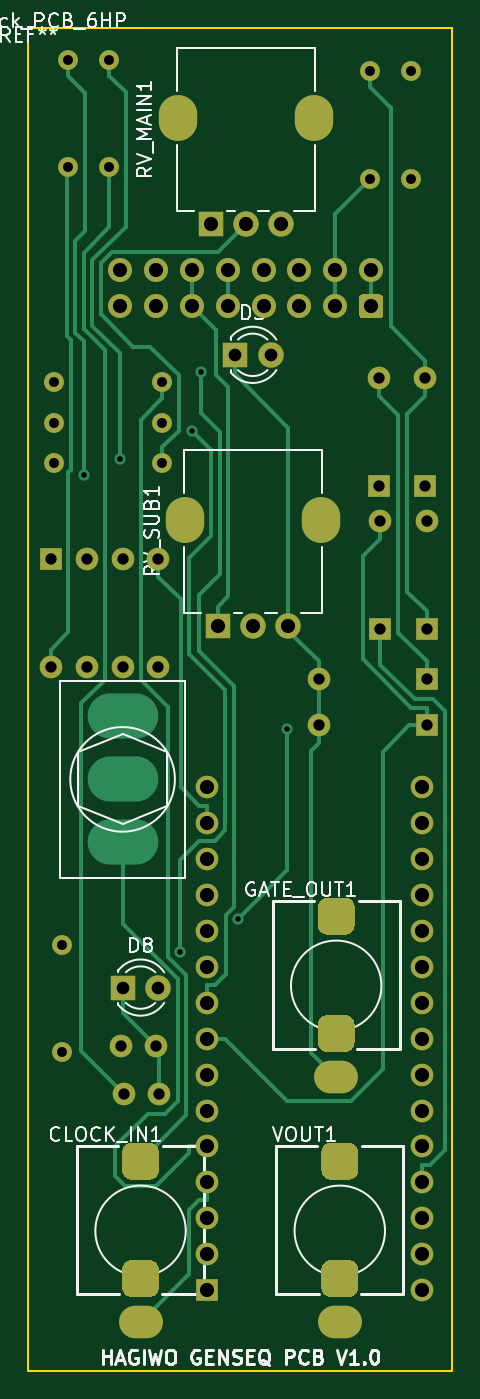
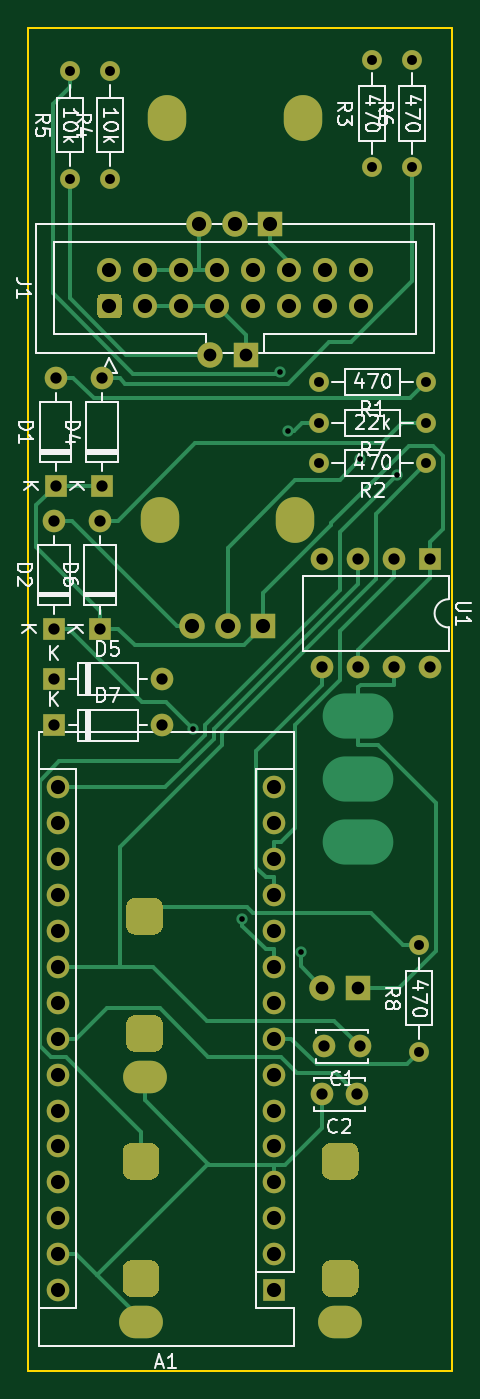
Circuit board: 9 layer files. Board 30.0 x 95.0 mm.
- bottom_copper: main-B.Cu.gbr (15404 bytes)
- bottom_mask: main-B.Mask.gbr (5927 bytes)
- bottom_silk: main-B.SilkS.gbr (31193 bytes)
- outline: main-Edge.Cuts.gbr (741 bytes)
- top_copper: main-F.Cu.gbr (15183 bytes)
- top_mask: main-F.Mask.gbr (5927 bytes)
- top_silk: main-F.SilkS.gbr (29181 bytes)
- drill: main-NPTH.drl (305 bytes)
- drill: main-PTH.drl (2789 bytes)

=== bottom_copper: main-B.Cu.gbr (15404 bytes, source omitted) ===
=== bottom_mask: main-B.Mask.gbr ===
G04 #@! TF.GenerationSoftware,KiCad,Pcbnew,(5.1.10-1-10_14)*
G04 #@! TF.CreationDate,2021-10-15T00:01:35+02:00*
G04 #@! TF.ProjectId,main,6d61696e-2e6b-4696-9361-645f70636258,rev?*
G04 #@! TF.SameCoordinates,Original*
G04 #@! TF.FileFunction,Soldermask,Bot*
G04 #@! TF.FilePolarity,Negative*
%FSLAX46Y46*%
G04 Gerber Fmt 4.6, Leading zero omitted, Abs format (unit mm)*
G04 Created by KiCad (PCBNEW (5.1.10-1-10_14)) date 2021-10-15 00:01:35*
%MOMM*%
%LPD*%
G01*
G04 APERTURE LIST*
%ADD10C,1.700000*%
%ADD11O,1.600000X1.600000*%
%ADD12R,1.600000X1.600000*%
%ADD13O,3.100000X2.300000*%
%ADD14O,2.720000X3.240000*%
%ADD15C,1.800000*%
%ADD16R,1.800000X1.800000*%
%ADD17O,1.400000X1.400000*%
%ADD18C,1.400000*%
%ADD19C,1.600000*%
G04 APERTURE END LIST*
D10*
X90297000Y-68516500D03*
X92837000Y-68516500D03*
X95377000Y-68516500D03*
X97917000Y-68516500D03*
X100457000Y-68516500D03*
X102997000Y-68516500D03*
X105537000Y-68516500D03*
X108077000Y-68516500D03*
X90297000Y-71056500D03*
X92837000Y-71056500D03*
X95377000Y-71056500D03*
X97917000Y-71056500D03*
X100457000Y-71056500D03*
X102997000Y-71056500D03*
X105537000Y-71056500D03*
G36*
G01*
X108677000Y-71906500D02*
X107477000Y-71906500D01*
G75*
G02*
X107227000Y-71656500I0J250000D01*
G01*
X107227000Y-70456500D01*
G75*
G02*
X107477000Y-70206500I250000J0D01*
G01*
X108677000Y-70206500D01*
G75*
G02*
X108927000Y-70456500I0J-250000D01*
G01*
X108927000Y-71656500D01*
G75*
G02*
X108677000Y-71906500I-250000J0D01*
G01*
G37*
D11*
X104394000Y-100707000D03*
D12*
X112014000Y-100707000D03*
D11*
X108727000Y-86233000D03*
D12*
X108727000Y-93853000D03*
D11*
X104394000Y-97431500D03*
D12*
X112014000Y-97431500D03*
D11*
X108611000Y-76136500D03*
D12*
X108611000Y-83756500D03*
D11*
X112003000Y-86233000D03*
D12*
X112003000Y-93853000D03*
D11*
X111887000Y-76136500D03*
D12*
X111887000Y-83756500D03*
G36*
G01*
X104554000Y-132192000D02*
X104554000Y-130892000D01*
G75*
G02*
X105204000Y-130242000I650000J0D01*
G01*
X106504000Y-130242000D01*
G75*
G02*
X107154000Y-130892000I0J-650000D01*
G01*
X107154000Y-132192000D01*
G75*
G02*
X106504000Y-132842000I-650000J0D01*
G01*
X105204000Y-132842000D01*
G75*
G02*
X104554000Y-132192000I0J650000D01*
G01*
G37*
D13*
X105854000Y-142942000D03*
G36*
G01*
X104554000Y-140492000D02*
X104554000Y-139192000D01*
G75*
G02*
X105204000Y-138542000I650000J0D01*
G01*
X106504000Y-138542000D01*
G75*
G02*
X107154000Y-139192000I0J-650000D01*
G01*
X107154000Y-140492000D01*
G75*
G02*
X106504000Y-141142000I-650000J0D01*
G01*
X105204000Y-141142000D01*
G75*
G02*
X104554000Y-140492000I0J650000D01*
G01*
G37*
D11*
X85407500Y-96583500D03*
X93027500Y-88963500D03*
X87947500Y-96583500D03*
X90487500Y-88963500D03*
X90487500Y-96583500D03*
X87947500Y-88963500D03*
X93027500Y-96583500D03*
D12*
X85407500Y-88963500D03*
D14*
X94918500Y-86162500D03*
X104518500Y-86162500D03*
D15*
X102218500Y-93662500D03*
X99718500Y-93662500D03*
D16*
X97218500Y-93662500D03*
D14*
X94410500Y-57714500D03*
X104010500Y-57714500D03*
D15*
X101710500Y-65214500D03*
X99210500Y-65214500D03*
D16*
X96710500Y-65214500D03*
D17*
X86169500Y-116205000D03*
D18*
X86169500Y-123825000D03*
D17*
X93281500Y-79283400D03*
D18*
X85661500Y-79283400D03*
D17*
X86659300Y-53594000D03*
D18*
X86659300Y-61214000D03*
D17*
X110898000Y-54419500D03*
D18*
X110898000Y-62039500D03*
D17*
X108022000Y-54419500D03*
D18*
X108022000Y-62039500D03*
D17*
X89535200Y-53594000D03*
D18*
X89535200Y-61214000D03*
D17*
X93281500Y-82159200D03*
D18*
X85661500Y-82159200D03*
D17*
X93281500Y-76407500D03*
D18*
X85661500Y-76407500D03*
G36*
G01*
X104300000Y-114856000D02*
X104300000Y-113556000D01*
G75*
G02*
X104950000Y-112906000I650000J0D01*
G01*
X106250000Y-112906000D01*
G75*
G02*
X106900000Y-113556000I0J-650000D01*
G01*
X106900000Y-114856000D01*
G75*
G02*
X106250000Y-115506000I-650000J0D01*
G01*
X104950000Y-115506000D01*
G75*
G02*
X104300000Y-114856000I0J650000D01*
G01*
G37*
D13*
X105600000Y-125606000D03*
G36*
G01*
X104300000Y-123156000D02*
X104300000Y-121856000D01*
G75*
G02*
X104950000Y-121206000I650000J0D01*
G01*
X106250000Y-121206000D01*
G75*
G02*
X106900000Y-121856000I0J-650000D01*
G01*
X106900000Y-123156000D01*
G75*
G02*
X106250000Y-123806000I-650000J0D01*
G01*
X104950000Y-123806000D01*
G75*
G02*
X104300000Y-123156000I0J650000D01*
G01*
G37*
D16*
X90487500Y-119253000D03*
D15*
X93027500Y-119253000D03*
D16*
X98425000Y-74485500D03*
D15*
X100965000Y-74485500D03*
G36*
G01*
X90457500Y-132192000D02*
X90457500Y-130892000D01*
G75*
G02*
X91107500Y-130242000I650000J0D01*
G01*
X92407500Y-130242000D01*
G75*
G02*
X93057500Y-130892000I0J-650000D01*
G01*
X93057500Y-132192000D01*
G75*
G02*
X92407500Y-132842000I-650000J0D01*
G01*
X91107500Y-132842000D01*
G75*
G02*
X90457500Y-132192000I0J650000D01*
G01*
G37*
D13*
X91757500Y-142942000D03*
G36*
G01*
X90457500Y-140492000D02*
X90457500Y-139192000D01*
G75*
G02*
X91107500Y-138542000I650000J0D01*
G01*
X92407500Y-138542000D01*
G75*
G02*
X93057500Y-139192000I0J-650000D01*
G01*
X93057500Y-140492000D01*
G75*
G02*
X92407500Y-141142000I-650000J0D01*
G01*
X91107500Y-141142000D01*
G75*
G02*
X90457500Y-140492000I0J650000D01*
G01*
G37*
D19*
X93071000Y-126789000D03*
X90571000Y-126789000D03*
X92880500Y-123413000D03*
X90380500Y-123413000D03*
D11*
X111696500Y-105092000D03*
X96456500Y-105092000D03*
X111696500Y-140652000D03*
X96456500Y-107632000D03*
X111696500Y-138112000D03*
X96456500Y-110172000D03*
X111696500Y-135572000D03*
X96456500Y-112712000D03*
X111696500Y-133032000D03*
X96456500Y-115252000D03*
X111696500Y-130492000D03*
X96456500Y-117792000D03*
X111696500Y-127952000D03*
X96456500Y-120332000D03*
X111696500Y-125412000D03*
X96456500Y-122872000D03*
X111696500Y-122872000D03*
X96456500Y-125412000D03*
X111696500Y-120332000D03*
X96456500Y-127952000D03*
X111696500Y-117792000D03*
X96456500Y-130492000D03*
X111696500Y-115252000D03*
X96456500Y-133032000D03*
X111696500Y-112712000D03*
X96456500Y-135572000D03*
X111696500Y-110172000D03*
X96456500Y-138112000D03*
X111696500Y-107632000D03*
D12*
X96456500Y-140652000D03*
M02*

=== bottom_silk: main-B.SilkS.gbr (31193 bytes, source omitted) ===
=== outline: main-Edge.Cuts.gbr ===
G04 #@! TF.GenerationSoftware,KiCad,Pcbnew,(5.1.10-1-10_14)*
G04 #@! TF.CreationDate,2021-10-15T00:01:35+02:00*
G04 #@! TF.ProjectId,main,6d61696e-2e6b-4696-9361-645f70636258,rev?*
G04 #@! TF.SameCoordinates,Original*
G04 #@! TF.FileFunction,Profile,NP*
%FSLAX46Y46*%
G04 Gerber Fmt 4.6, Leading zero omitted, Abs format (unit mm)*
G04 Created by KiCad (PCBNEW (5.1.10-1-10_14)) date 2021-10-15 00:01:35*
%MOMM*%
%LPD*%
G01*
G04 APERTURE LIST*
G04 #@! TA.AperFunction,Profile*
%ADD10C,0.120000*%
G04 #@! TD*
G04 APERTURE END LIST*
D10*
X83820000Y-51371500D02*
X113820000Y-51371500D01*
X83820000Y-51371500D02*
X83820000Y-146371500D01*
X83820000Y-146371500D02*
X113820000Y-146371500D01*
X113820000Y-51371500D02*
X113820000Y-146371500D01*
M02*

=== top_copper: main-F.Cu.gbr (15183 bytes, source omitted) ===
=== top_mask: main-F.Mask.gbr ===
G04 #@! TF.GenerationSoftware,KiCad,Pcbnew,(5.1.10-1-10_14)*
G04 #@! TF.CreationDate,2021-10-15T00:01:35+02:00*
G04 #@! TF.ProjectId,main,6d61696e-2e6b-4696-9361-645f70636258,rev?*
G04 #@! TF.SameCoordinates,Original*
G04 #@! TF.FileFunction,Soldermask,Top*
G04 #@! TF.FilePolarity,Negative*
%FSLAX46Y46*%
G04 Gerber Fmt 4.6, Leading zero omitted, Abs format (unit mm)*
G04 Created by KiCad (PCBNEW (5.1.10-1-10_14)) date 2021-10-15 00:01:35*
%MOMM*%
%LPD*%
G01*
G04 APERTURE LIST*
%ADD10C,1.700000*%
%ADD11O,1.600000X1.600000*%
%ADD12R,1.600000X1.600000*%
%ADD13O,3.100000X2.300000*%
%ADD14O,2.720000X3.240000*%
%ADD15C,1.800000*%
%ADD16R,1.800000X1.800000*%
%ADD17O,1.400000X1.400000*%
%ADD18C,1.400000*%
%ADD19C,1.600000*%
G04 APERTURE END LIST*
D10*
X90297000Y-68516500D03*
X92837000Y-68516500D03*
X95377000Y-68516500D03*
X97917000Y-68516500D03*
X100457000Y-68516500D03*
X102997000Y-68516500D03*
X105537000Y-68516500D03*
X108077000Y-68516500D03*
X90297000Y-71056500D03*
X92837000Y-71056500D03*
X95377000Y-71056500D03*
X97917000Y-71056500D03*
X100457000Y-71056500D03*
X102997000Y-71056500D03*
X105537000Y-71056500D03*
G36*
G01*
X108677000Y-71906500D02*
X107477000Y-71906500D01*
G75*
G02*
X107227000Y-71656500I0J250000D01*
G01*
X107227000Y-70456500D01*
G75*
G02*
X107477000Y-70206500I250000J0D01*
G01*
X108677000Y-70206500D01*
G75*
G02*
X108927000Y-70456500I0J-250000D01*
G01*
X108927000Y-71656500D01*
G75*
G02*
X108677000Y-71906500I-250000J0D01*
G01*
G37*
D11*
X104394000Y-100707000D03*
D12*
X112014000Y-100707000D03*
D11*
X108727000Y-86233000D03*
D12*
X108727000Y-93853000D03*
D11*
X104394000Y-97431500D03*
D12*
X112014000Y-97431500D03*
D11*
X108611000Y-76136500D03*
D12*
X108611000Y-83756500D03*
D11*
X112003000Y-86233000D03*
D12*
X112003000Y-93853000D03*
D11*
X111887000Y-76136500D03*
D12*
X111887000Y-83756500D03*
G36*
G01*
X104554000Y-132192000D02*
X104554000Y-130892000D01*
G75*
G02*
X105204000Y-130242000I650000J0D01*
G01*
X106504000Y-130242000D01*
G75*
G02*
X107154000Y-130892000I0J-650000D01*
G01*
X107154000Y-132192000D01*
G75*
G02*
X106504000Y-132842000I-650000J0D01*
G01*
X105204000Y-132842000D01*
G75*
G02*
X104554000Y-132192000I0J650000D01*
G01*
G37*
D13*
X105854000Y-142942000D03*
G36*
G01*
X104554000Y-140492000D02*
X104554000Y-139192000D01*
G75*
G02*
X105204000Y-138542000I650000J0D01*
G01*
X106504000Y-138542000D01*
G75*
G02*
X107154000Y-139192000I0J-650000D01*
G01*
X107154000Y-140492000D01*
G75*
G02*
X106504000Y-141142000I-650000J0D01*
G01*
X105204000Y-141142000D01*
G75*
G02*
X104554000Y-140492000I0J650000D01*
G01*
G37*
D11*
X85407500Y-96583500D03*
X93027500Y-88963500D03*
X87947500Y-96583500D03*
X90487500Y-88963500D03*
X90487500Y-96583500D03*
X87947500Y-88963500D03*
X93027500Y-96583500D03*
D12*
X85407500Y-88963500D03*
D14*
X94918500Y-86162500D03*
X104518500Y-86162500D03*
D15*
X102218500Y-93662500D03*
X99718500Y-93662500D03*
D16*
X97218500Y-93662500D03*
D14*
X94410500Y-57714500D03*
X104010500Y-57714500D03*
D15*
X101710500Y-65214500D03*
X99210500Y-65214500D03*
D16*
X96710500Y-65214500D03*
D17*
X86169500Y-116205000D03*
D18*
X86169500Y-123825000D03*
D17*
X93281500Y-79283400D03*
D18*
X85661500Y-79283400D03*
D17*
X86659300Y-53594000D03*
D18*
X86659300Y-61214000D03*
D17*
X110898000Y-54419500D03*
D18*
X110898000Y-62039500D03*
D17*
X108022000Y-54419500D03*
D18*
X108022000Y-62039500D03*
D17*
X89535200Y-53594000D03*
D18*
X89535200Y-61214000D03*
D17*
X93281500Y-82159200D03*
D18*
X85661500Y-82159200D03*
D17*
X93281500Y-76407500D03*
D18*
X85661500Y-76407500D03*
G36*
G01*
X104300000Y-114856000D02*
X104300000Y-113556000D01*
G75*
G02*
X104950000Y-112906000I650000J0D01*
G01*
X106250000Y-112906000D01*
G75*
G02*
X106900000Y-113556000I0J-650000D01*
G01*
X106900000Y-114856000D01*
G75*
G02*
X106250000Y-115506000I-650000J0D01*
G01*
X104950000Y-115506000D01*
G75*
G02*
X104300000Y-114856000I0J650000D01*
G01*
G37*
D13*
X105600000Y-125606000D03*
G36*
G01*
X104300000Y-123156000D02*
X104300000Y-121856000D01*
G75*
G02*
X104950000Y-121206000I650000J0D01*
G01*
X106250000Y-121206000D01*
G75*
G02*
X106900000Y-121856000I0J-650000D01*
G01*
X106900000Y-123156000D01*
G75*
G02*
X106250000Y-123806000I-650000J0D01*
G01*
X104950000Y-123806000D01*
G75*
G02*
X104300000Y-123156000I0J650000D01*
G01*
G37*
D16*
X90487500Y-119253000D03*
D15*
X93027500Y-119253000D03*
D16*
X98425000Y-74485500D03*
D15*
X100965000Y-74485500D03*
G36*
G01*
X90457500Y-132192000D02*
X90457500Y-130892000D01*
G75*
G02*
X91107500Y-130242000I650000J0D01*
G01*
X92407500Y-130242000D01*
G75*
G02*
X93057500Y-130892000I0J-650000D01*
G01*
X93057500Y-132192000D01*
G75*
G02*
X92407500Y-132842000I-650000J0D01*
G01*
X91107500Y-132842000D01*
G75*
G02*
X90457500Y-132192000I0J650000D01*
G01*
G37*
D13*
X91757500Y-142942000D03*
G36*
G01*
X90457500Y-140492000D02*
X90457500Y-139192000D01*
G75*
G02*
X91107500Y-138542000I650000J0D01*
G01*
X92407500Y-138542000D01*
G75*
G02*
X93057500Y-139192000I0J-650000D01*
G01*
X93057500Y-140492000D01*
G75*
G02*
X92407500Y-141142000I-650000J0D01*
G01*
X91107500Y-141142000D01*
G75*
G02*
X90457500Y-140492000I0J650000D01*
G01*
G37*
D19*
X93071000Y-126789000D03*
X90571000Y-126789000D03*
X92880500Y-123413000D03*
X90380500Y-123413000D03*
D11*
X111696500Y-105092000D03*
X96456500Y-105092000D03*
X111696500Y-140652000D03*
X96456500Y-107632000D03*
X111696500Y-138112000D03*
X96456500Y-110172000D03*
X111696500Y-135572000D03*
X96456500Y-112712000D03*
X111696500Y-133032000D03*
X96456500Y-115252000D03*
X111696500Y-130492000D03*
X96456500Y-117792000D03*
X111696500Y-127952000D03*
X96456500Y-120332000D03*
X111696500Y-125412000D03*
X96456500Y-122872000D03*
X111696500Y-122872000D03*
X96456500Y-125412000D03*
X111696500Y-120332000D03*
X96456500Y-127952000D03*
X111696500Y-117792000D03*
X96456500Y-130492000D03*
X111696500Y-115252000D03*
X96456500Y-133032000D03*
X111696500Y-112712000D03*
X96456500Y-135572000D03*
X111696500Y-110172000D03*
X96456500Y-138112000D03*
X111696500Y-107632000D03*
D12*
X96456500Y-140652000D03*
M02*

=== top_silk: main-F.SilkS.gbr (29181 bytes, source omitted) ===
=== drill: main-NPTH.drl ===
M48
; DRILL file {KiCad (5.1.10-1-10_14)} date Friday, October 15, 2021 at 12:01:35 AM
; FORMAT={-:-/ absolute / inch / decimal}
; #@! TF.CreationDate,2021-10-15T00:01:35+02:00
; #@! TF.GenerationSoftware,Kicad,Pcbnew,(5.1.10-1-10_14)
; #@! TF.FileFunction,NonPlated,1,2,NPTH
FMAT,2
INCH
%
G90
G05
T0
M30

=== drill: main-PTH.drl ===
M48
; DRILL file {KiCad (5.1.10-1-10_14)} date Friday, October 15, 2021 at 12:01:35 AM
; FORMAT={-:-/ absolute / inch / decimal}
; #@! TF.CreationDate,2021-10-15T00:01:35+02:00
; #@! TF.GenerationSoftware,Kicad,Pcbnew,(5.1.10-1-10_14)
; #@! TF.FileFunction,Plated,1,2,PTH
FMAT,2
INCH
T1C0.0157
T2C0.0236
T3C0.0276
T4C0.0315
T5C0.0354
T6C0.0394
T7C0.0433
%
G90
G05
T1
X3.4548Y-3.2681
X3.5559Y-3.2237
X3.7224Y-4.5958
X3.7569Y-3.1458
X3.7811Y-2.9792
X3.8846Y-4.5053
X4.0218Y-3.9756
T3
X3.3725Y-3.0082
X3.3725Y-3.1214
X3.3725Y-3.2346
X3.3925Y-4.575
X3.3925Y-4.875
X3.4118Y-2.11
X3.4118Y-2.41
X3.525Y-2.11
X3.525Y-2.41
X3.6725Y-3.0082
X3.6725Y-3.1214
X3.6725Y-3.2346
X4.2528Y-2.1425
X4.2528Y-2.4425
X4.3661Y-2.1425
X4.3661Y-2.4425
T4
X3.3625Y-3.5025
X3.3625Y-3.8025
X3.4625Y-3.5025
X3.4625Y-3.8025
X3.5583Y-4.8588
X3.5625Y-3.5025
X3.5625Y-3.8025
X3.5658Y-4.9917
X3.6567Y-4.8588
X3.6625Y-3.5025
X3.6625Y-3.8025
X3.6642Y-4.9917
X4.11Y-3.8359
X4.11Y-3.9648
X4.276Y-2.9975
X4.276Y-3.2975
X4.2806Y-3.395
X4.2806Y-3.695
X4.405Y-2.9975
X4.405Y-3.2975
X4.4096Y-3.395
X4.4096Y-3.695
X4.41Y-3.8359
X4.41Y-3.9648
T5
X3.5625Y-4.695
X3.6625Y-4.695
X3.875Y-2.9325
X3.975Y-2.9325
T6
X3.555Y-2.6975
X3.555Y-2.7975
X3.655Y-2.6975
X3.655Y-2.7975
X3.755Y-2.6975
X3.755Y-2.7975
X3.7975Y-4.1375
X3.7975Y-4.2375
X3.7975Y-4.3375
X3.7975Y-4.4375
X3.7975Y-4.5375
X3.7975Y-4.6375
X3.7975Y-4.7375
X3.7975Y-4.8375
X3.7975Y-4.9375
X3.7975Y-5.0375
X3.7975Y-5.1375
X3.7975Y-5.2375
X3.7975Y-5.3375
X3.7975Y-5.4375
X3.7975Y-5.5375
X3.8075Y-2.5675
X3.8275Y-3.6875
X3.855Y-2.6975
X3.855Y-2.7975
X3.9059Y-2.5675
X3.9259Y-3.6875
X3.955Y-2.6975
X3.955Y-2.7975
X4.0044Y-2.5675
X4.0244Y-3.6875
X4.055Y-2.6975
X4.055Y-2.7975
X4.155Y-2.6975
X4.155Y-2.7975
X4.255Y-2.6975
X4.255Y-2.7975
X4.3975Y-4.1375
X4.3975Y-4.2375
X4.3975Y-4.3375
X4.3975Y-4.4375
X4.3975Y-4.5375
X4.3975Y-4.6375
X4.3975Y-4.7375
X4.3975Y-4.8375
X4.3975Y-4.9375
X4.3975Y-5.0375
X4.3975Y-5.1375
X4.3975Y-5.2375
X4.3975Y-5.3375
X4.3975Y-5.4375
X4.3975Y-5.5375
T2
G00X3.5928Y-5.1788
M15
G01X3.6322Y-5.1788
M16
G05
G00X3.5928Y-5.5056
M15
G01X3.6322Y-5.5056
M16
G05
G00X3.5928Y-5.6276
M15
G01X3.6322Y-5.6276
M16
G05
G00X4.1378Y-4.4963
M15
G01X4.1772Y-4.4963
M16
G05
G00X4.1378Y-4.8231
M15
G01X4.1772Y-4.8231
M16
G05
G00X4.1378Y-4.9451
M15
G01X4.1772Y-4.9451
M16
G05
G00X4.1478Y-5.1788
M15
G01X4.1872Y-5.1788
M16
G05
G00X4.1478Y-5.5056
M15
G01X4.1872Y-5.5056
M16
G05
G00X4.1478Y-5.6276
M15
G01X4.1872Y-5.6276
M16
G05
T6
G00X3.5369Y-3.9398
M15
G01X3.5881Y-3.9398
M16
G05
G00X3.5369Y-4.115
M15
G01X3.5881Y-4.115
M16
G05
G00X3.5369Y-4.2902
M15
G01X3.5881Y-4.2902
M16
G05
T7
G00X3.7169Y-2.286
M15
G01X3.7169Y-2.2584
M16
G05
G00X3.7369Y-3.406
M15
G01X3.7369Y-3.3784
M16
G05
G00X4.0949Y-2.286
M15
G01X4.0949Y-2.2584
M16
G05
G00X4.1149Y-3.406
M15
G01X4.1149Y-3.3784
M16
G05
T0
M30

